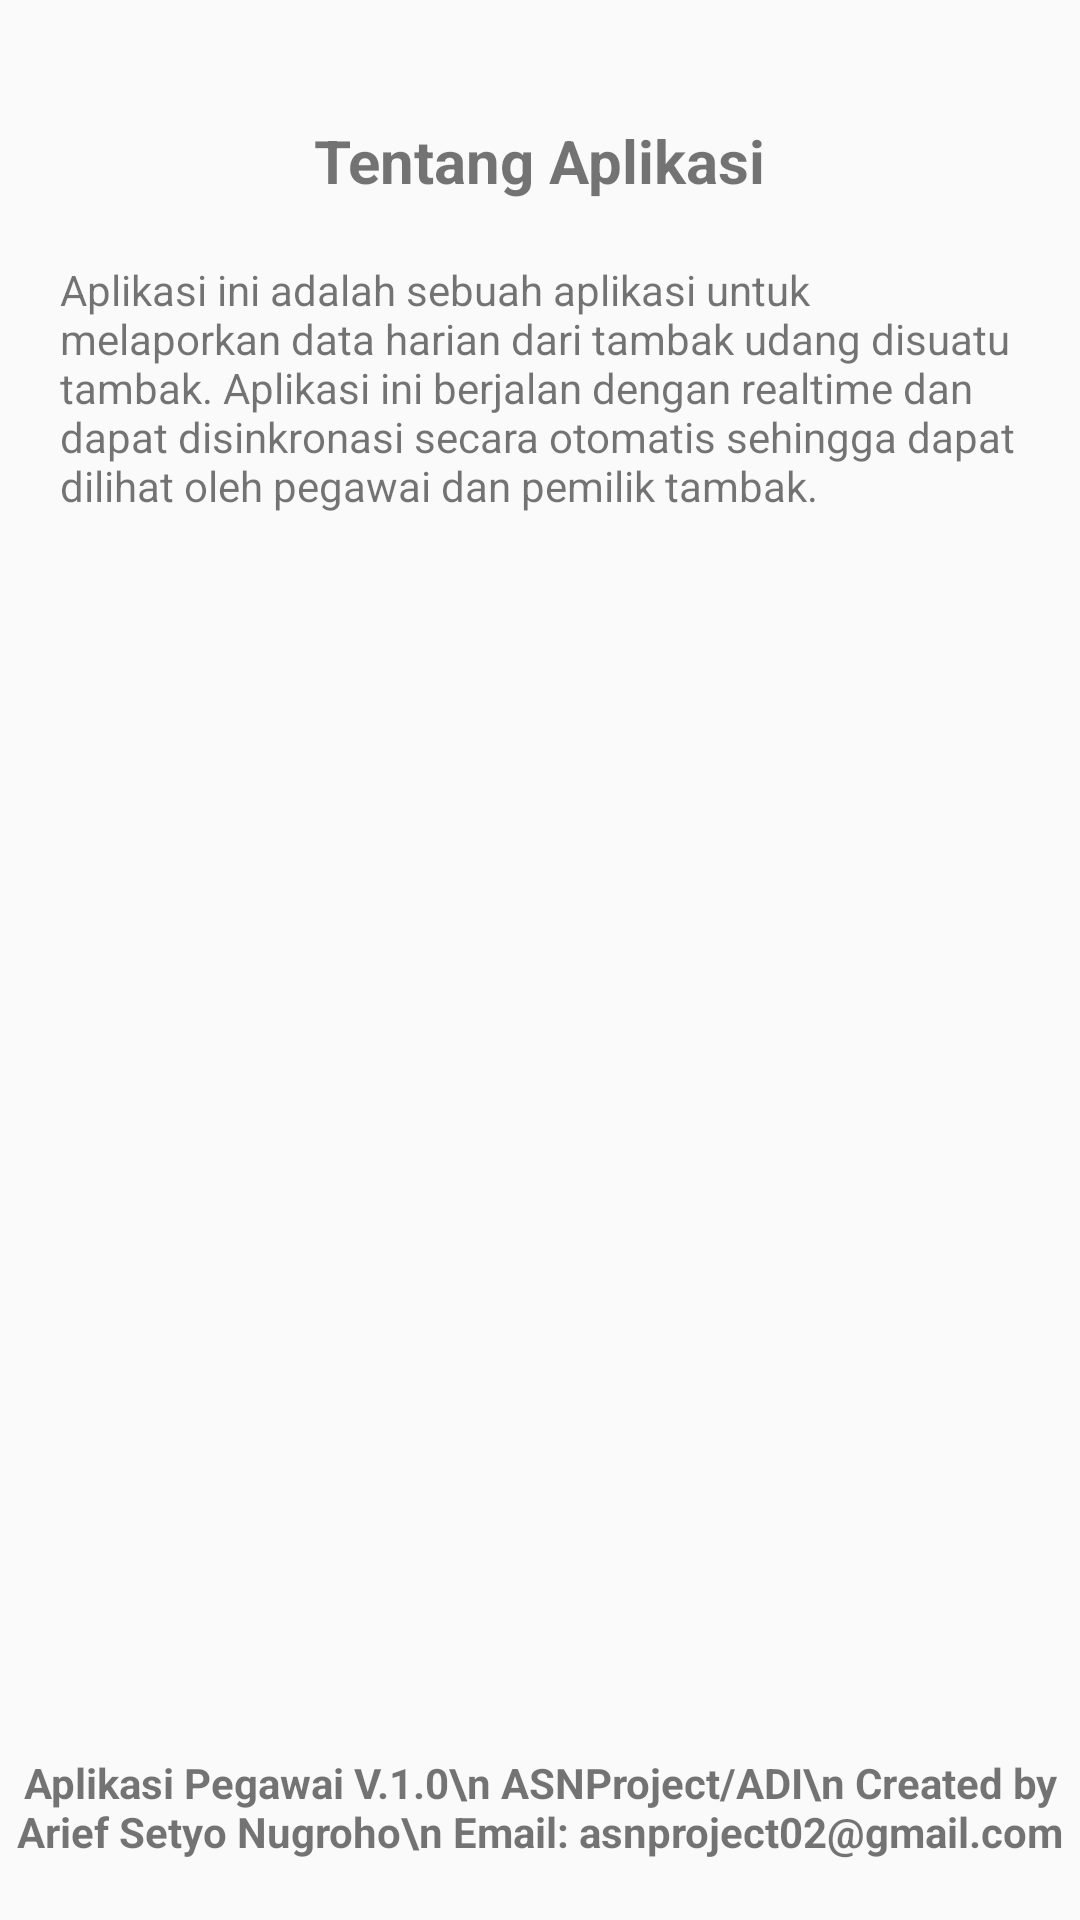

The Android layout XML behind this screen, and the referenced resources:
<!-- AndroidManifest.xml: application theme AppTheme -->
<!-- res/layout/activity_tentang_aplikasi.xml -->
<?xml version="1.0" encoding="utf-8"?>
<RelativeLayout xmlns:android="http://schemas.android.com/apk/res/android"
    xmlns:app="http://schemas.android.com/apk/res-auto"
    xmlns:tools="http://schemas.android.com/tools"
    android:layout_width="match_parent"
    android:layout_height="match_parent"
    tools:context=".Activity.TentangAplikasi">
    
    <TextView
        android:id="@+id/text31"
        android:layout_width="wrap_content"
        android:layout_height="wrap_content"
        android:text="Tentang Aplikasi"
        android:textSize="20dp"
        android:textStyle="bold"
        android:layout_centerHorizontal="true"
        android:layout_marginTop="40dp"
        ></TextView>
    
    <TextView
        android:layout_width="wrap_content"
        android:layout_height="wrap_content"
        android:layout_below="@id/text31"
        android:text="Aplikasi ini adalah sebuah aplikasi untuk melaporkan data harian dari tambak udang disuatu tambak. Aplikasi ini berjalan dengan realtime dan dapat disinkronasi secara otomatis sehingga dapat dilihat oleh pegawai dan pemilik tambak. "
        android:layout_marginTop="20dp"
        android:layout_marginLeft="20dp"
        android:layout_marginRight="20dp"
        ></TextView>

    <TextView
        android:layout_width="wrap_content"
        android:layout_height="wrap_content"
        android:layout_alignParentBottom="true"
        android:layout_centerHorizontal="true"
        android:layout_marginBottom="20dp"
        android:gravity="center_horizontal"
        android:text="Aplikasi Pegawai V.1.0\n ASNProject/ADI\n Created by Arief Setyo Nugroho\n Email: asnproject02@gmail.com"
        android:textAlignment="center"
        android:textStyle="bold"></TextView>

</RelativeLayout>
<!-- resources referenced by this layout -->
<resources>
  <style name="AppTheme" parent="Theme.AppCompat.Light.NoActionBar">
          
          <item name="colorPrimary">#FFFFFF</item>
          <item name="colorPrimaryDark">@color/birumandantua</item>
          <item name="colorAccent">@color/birumandantua</item>
      </style>
  <color name="birumandantua">#337AD3</color>
</resources>
